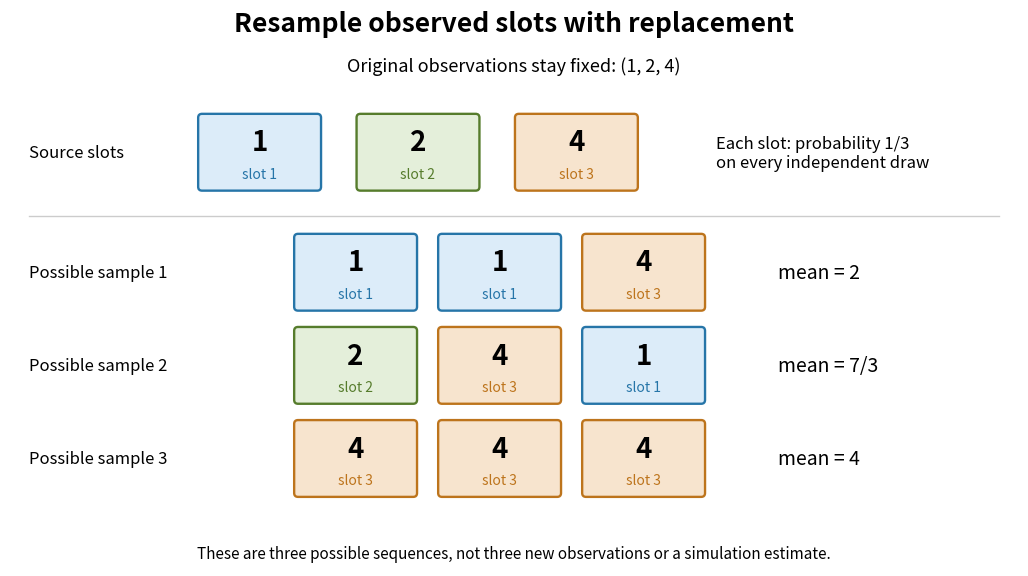

Here is the Python script that generated this plot: (Note: this script raises an exception after producing the figure.)
"""Draw original resampling examples; emit the matching opaque PNG in CWD."""
from pathlib import Path
from fractions import Fraction
import matplotlib
matplotlib.use("Agg")
import matplotlib.pyplot as plt
from matplotlib.patches import FancyBboxPatch


def main():
    values = (1, 2, 4)
    colors = ("#dcecf9", "#e4efda", "#f7e4ce")
    edges = ("#2675a8", "#567c2c", "#bd741c")
    samples = ((0, 0, 2), (1, 2, 0), (2, 2, 2))
    fig, ax = plt.subplots(figsize=(10.5, 5.8), dpi=120)
    fig.patch.set_facecolor("white")
    ax.set_xlim(0, 10.5)
    ax.set_ylim(0, 5.8)
    ax.axis("off")
    ax.text(5.25, 5.57, "Resample observed slots with replacement", ha="center", fontsize=19, weight="bold")
    ax.text(5.25, 5.15, "Original observations stay fixed: (1, 2, 4)", ha="center", fontsize=13)

    def card(x, y, index):
        ax.add_patch(FancyBboxPatch((x, y), 1.2, .72, boxstyle="round,pad=0.04", facecolor=colors[index], edgecolor=edges[index], lw=1.7))
        ax.text(x+.6, y+.46, str(values[index]), ha="center", va="center", fontsize=20, weight="bold")
        ax.text(x+.6, y+.13, f"slot {index+1}", ha="center", va="center", fontsize=10, color=edges[index])

    ax.text(.2, 4.3, "Source slots", fontsize=12, va="center")
    for i in range(3):
        card(2+i*1.65, 3.95, i)
    ax.text(7.35, 4.3, "Each slot: probability 1/3\non every independent draw", fontsize=12, va="center")
    ax.plot([.2, 10.3], [3.65, 3.65], color="#cccccc", lw=1)
    for r, indices in enumerate(samples):
        y = 2.7-r*.97
        ax.text(.2, y+.36, f"Possible sample {r+1}", fontsize=12, va="center")
        for c, index in enumerate(indices):
            card(3+c*1.5, y, index)
        mean = Fraction(sum(values[i] for i in indices), 3)
        ax.text(8, y+.36, f"mean = {mean}", va="center", fontsize=14)
    ax.text(5.25, .04, "These are three possible sequences, not three new observations or a simulation estimate.", ha="center", va="bottom", fontsize=11)
    fig.subplots_adjust(left=.02, right=.98, bottom=.02, top=.98)
    fig.savefig(Path(__file__).stem + ".png", facecolor="white", transparent=False)
    plt.close(fig)


if __name__ == "__main__":
    main()
